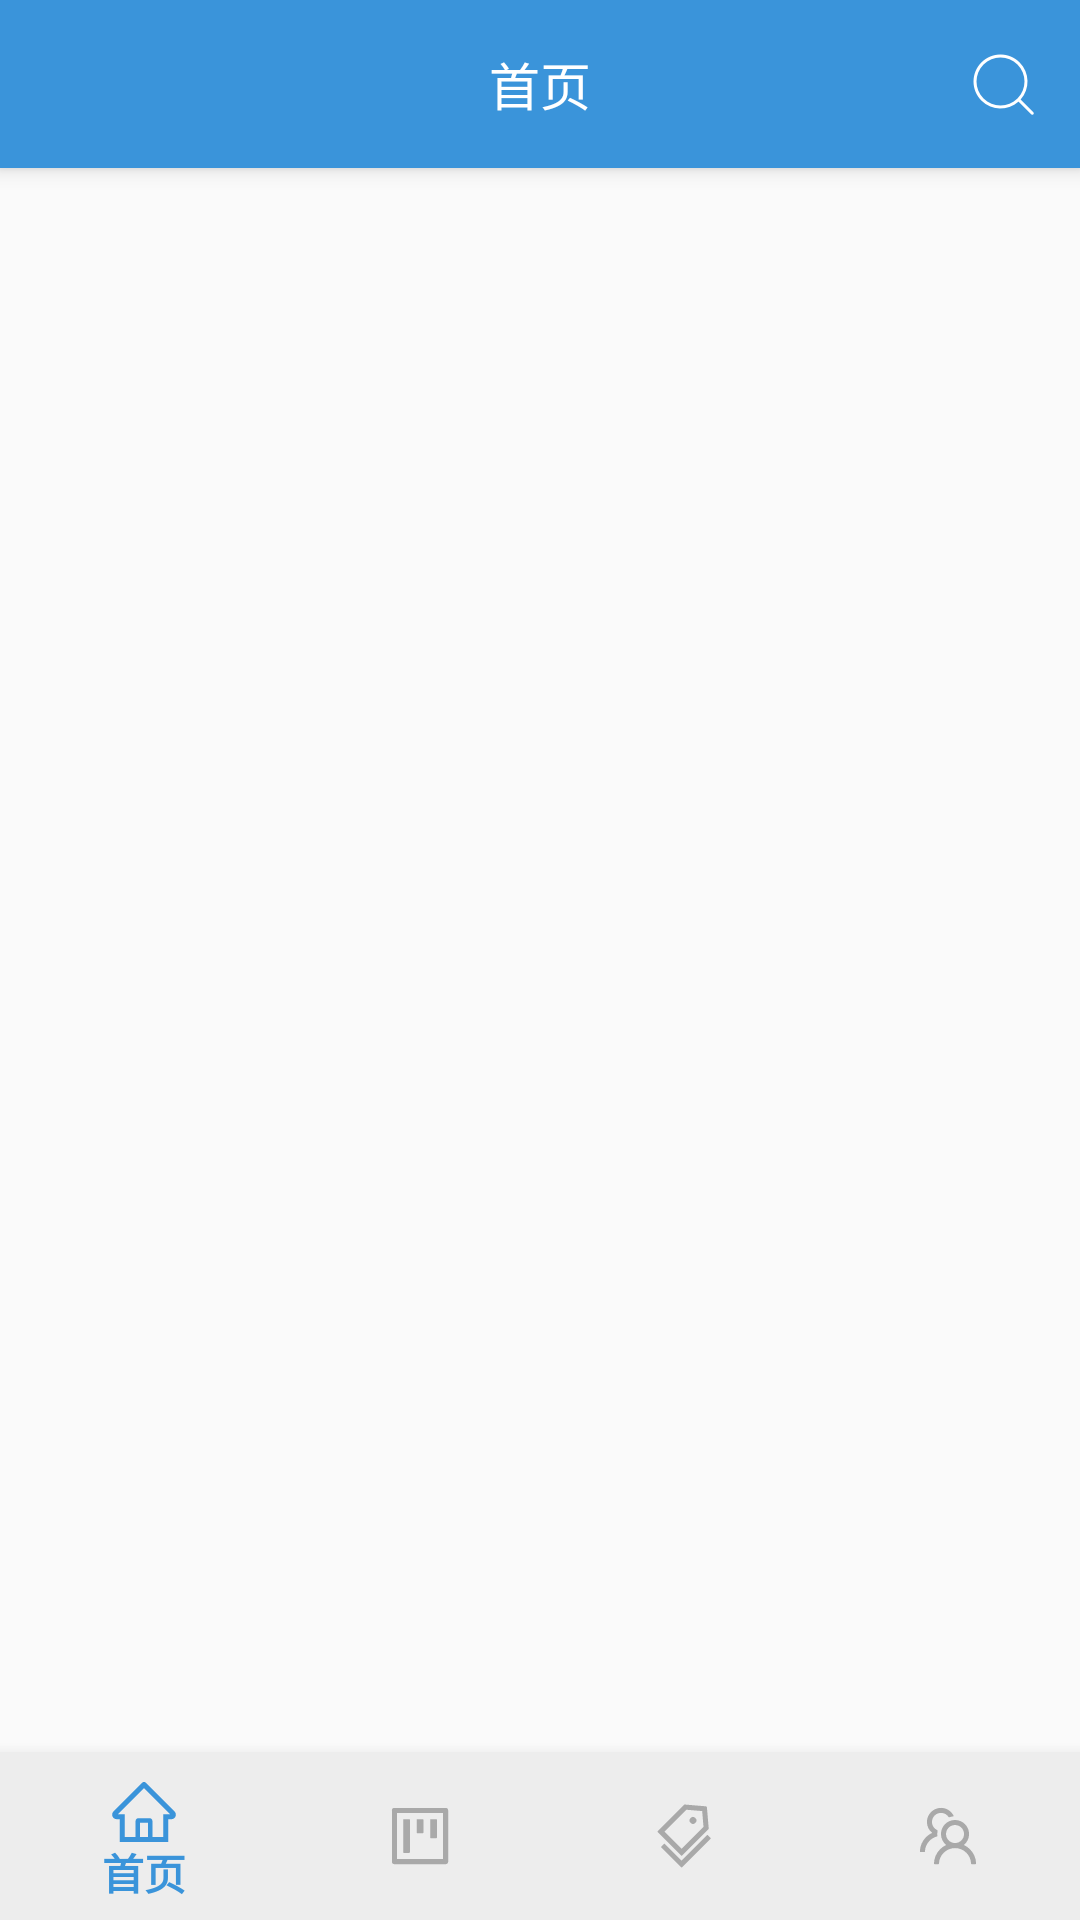

Layout XML and referenced resources for this Android screen:
<!-- AndroidManifest.xml: application theme AppTheme -->
<!-- res/layout/main_activity_draw_layout.xml -->
<?xml version="1.0" encoding="utf-8"?>
<androidx.coordinatorlayout.widget.CoordinatorLayout
    xmlns:android="http://schemas.android.com/apk/res/android"
    xmlns:app="http://schemas.android.com/apk/res-auto"
    android:layout_height="match_parent"
    android:layout_width="match_parent">

    <include
        android:id="@+id/main_activity_toolbar"
        layout="@layout/common_toolbar_layout"
        android:layout_width="match_parent"
        android:layout_height="wrap_content"/>

    <FrameLayout
            android:id="@+id/main_activity_content_framelayout"
            android:layout_width="match_parent"
            android:layout_height="match_parent"
            app:layout_constraintTop_toBottomOf="@+id/main_activity_toolbar"
            app:layout_behavior="@string/appbar_scrolling_view_behavior">

    </FrameLayout>


    <com.google.android.material.bottomnavigation.BottomNavigationView
            android:id="@+id/main_bottomnavigation"
            android:layout_width="match_parent"
            android:layout_height="wrap_content"
            android:layout_gravity="bottom"
            android:background="#ededed"
            app:itemIconTint="@color/ic_iconcolor_bottom_navigation"
            app:itemTextColor="@color/ic_iconcolor_bottom_navigation"
            app:menu="@menu/main_bottom_navigation_menu">

    </com.google.android.material.bottomnavigation.BottomNavigationView>

</androidx.coordinatorlayout.widget.CoordinatorLayout>
<!-- res/layout/common_toolbar_layout.xml (included above) -->
<?xml version="1.0" encoding="utf-8"?>
<com.google.android.material.appbar.AppBarLayout xmlns:android="http://schemas.android.com/apk/res/android"
                                                 android:layout_width="match_parent"
                                                 android:layout_height="wrap_content">

    <androidx.appcompat.widget.Toolbar
            android:id="@+id/main_activity_toolbar_true"
            android:layout_width="match_parent"
            android:layout_height="?android:attr/actionBarSize"
            android:background="@color/color_3a94da">
        <TextView
                android:id="@+id/toolbar_title"
                style="@style/common_toolbar_title_style"
                android:text="首页"/>

        <ImageView
                android:id="@+id/gobal_search_icon"
                android:layout_width="wrap_content"
                android:layout_height="match_parent"
                android:src="@mipmap/ic_search_icon"
                android:padding="15dp"
                android:layout_gravity="right"/>
    </androidx.appcompat.widget.Toolbar>
</com.google.android.material.appbar.AppBarLayout>
<!-- resources referenced by this layout -->
<resources>
  <color name="color_3a94da">#3a94da</color>
  <!-- mipmap ic_search_icon: png bitmap (mipmap-hdpi, 771 bytes) -->
  <style name="common_toolbar_title_style">
          <item name="android:layout_width">wrap_content</item>
          <item name="android:layout_height">wrap_content</item>
          <item name="android:layout_gravity">center</item>
          <item name="android:textSize">17sp</item>
          <item name="android:textColor">#FFFFFF</item>
      </style>
  <style name="AppTheme" parent="Theme.AppCompat.Light.DarkActionBar">
          
          <item name="colorPrimary">@color/colorPrimary</item>
          <item name="colorPrimaryDark">@color/colorPrimaryDark</item>
          <item name="colorAccent">@color/colorAccent</item>
      </style>
  <color name="colorPrimary">#008577</color>
  <color name="colorPrimaryDark">#00574B</color>
  <color name="colorAccent">#D81B60</color>
</resources>
